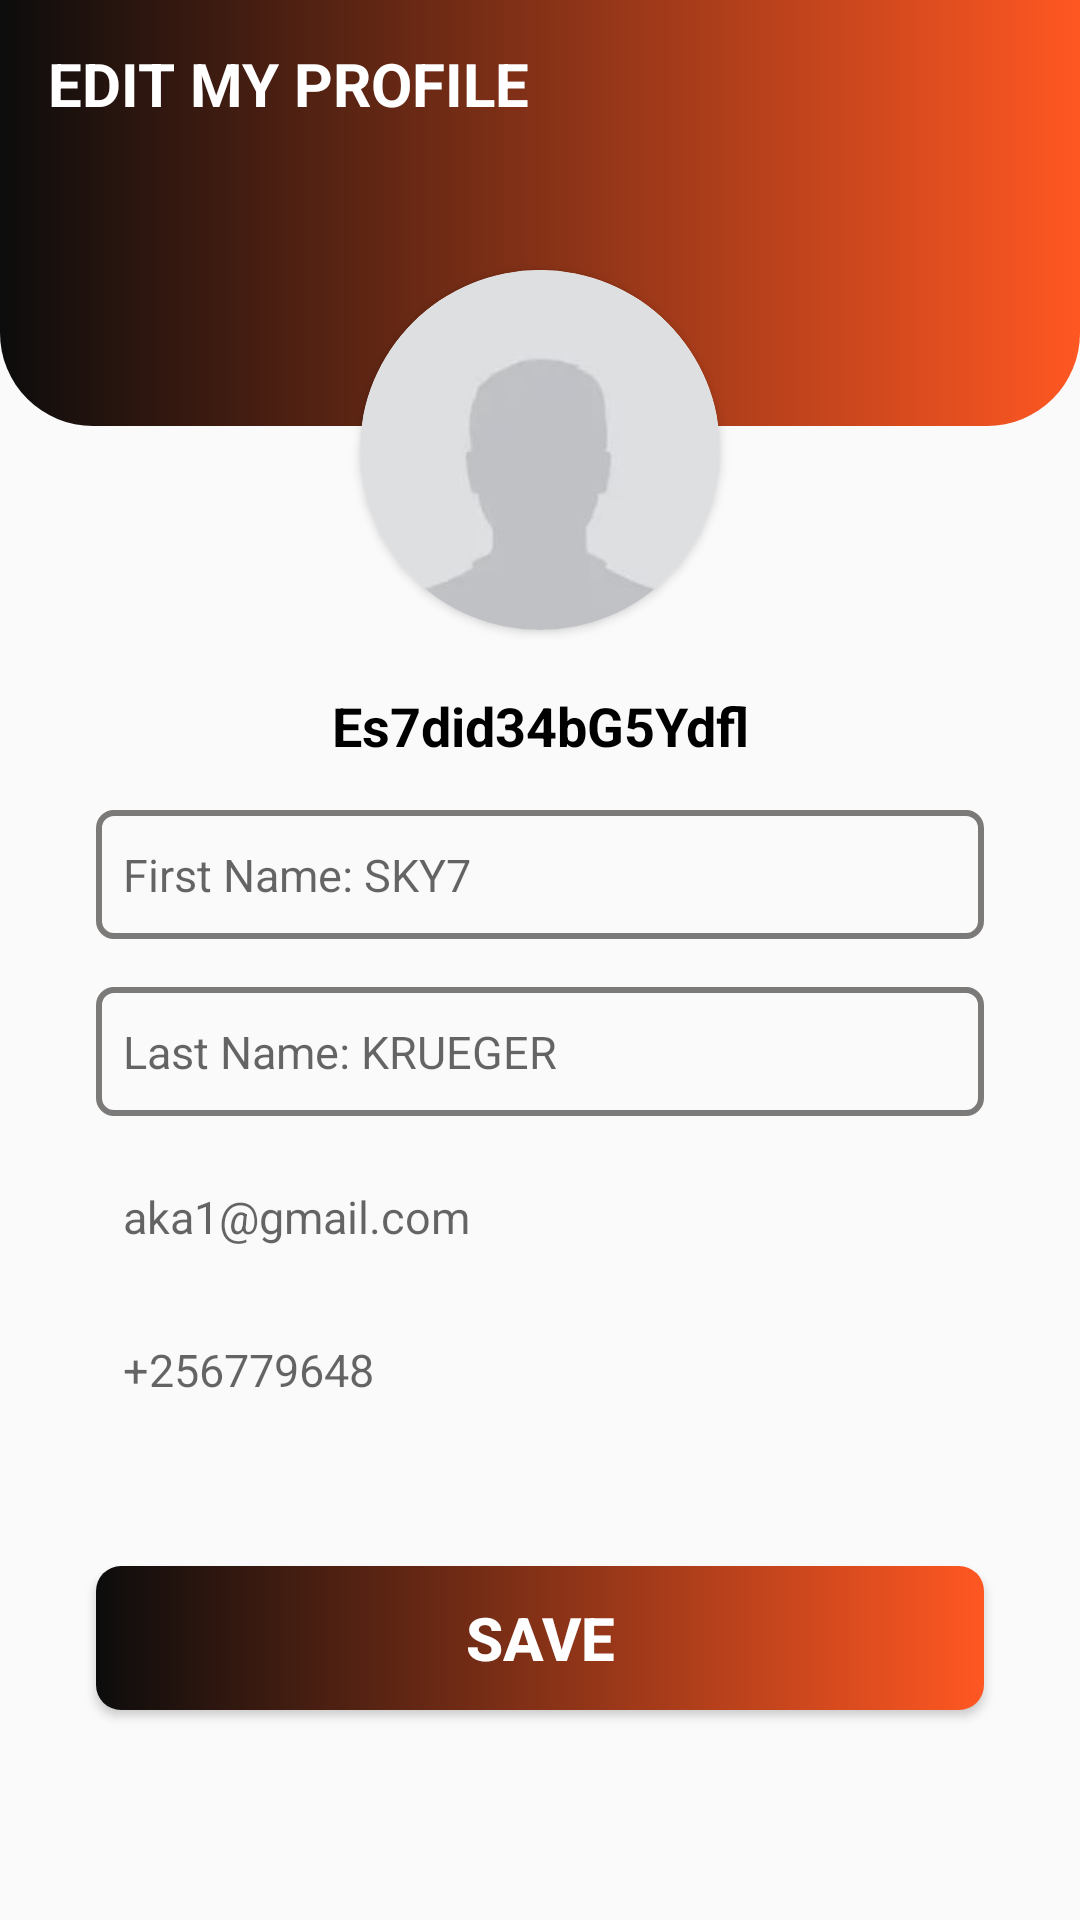

Produce the Android XML layout that renders to this screen, including the resource entries it uses.
<!-- AndroidManifest.xml: application theme Theme.EArt -->
<!-- res/layout/activity_edit_user_data.xml -->
<?xml version="1.0" encoding="utf-8"?>
<layout
    xmlns:android="http://schemas.android.com/apk/res/android"
    xmlns:app="http://schemas.android.com/apk/res-auto"
    xmlns:tools="http://schemas.android.com/tools">

    <androidx.constraintlayout.widget.ConstraintLayout
        android:layout_width="match_parent"
        android:layout_height="match_parent"
        tools:context=".ui.activities.EditUserData">

        <androidx.appcompat.widget.Toolbar
            android:id="@+id/toolbar_edit_settings"
            android:layout_width="match_parent"
            android:layout_height="?attr/actionBarSize"
            android:background="@drawable/splashbg"
            app:layout_constraintEnd_toEndOf="parent"
            app:layout_constraintStart_toStartOf="parent"
            app:layout_constraintTop_toTopOf="parent">

            <TextView
                android:id="@+id/tv_title_cart_list"
                android:layout_width="match_parent"
                android:layout_height="match_parent"
                android:gravity="fill"
                android:paddingEnd="0dp"
                android:text="EDIT MY PROFILE"
                android:textColor="@color/white"
                android:textSize="20sp"
                android:textStyle="bold"
                tools:layout_editor_absoluteX="16dp" />

        </androidx.appcompat.widget.Toolbar>

        <ScrollView
            android:layout_width="match_parent"
            android:layout_height="match_parent"
            android:layout_marginTop="55dp"
            android:layout_marginBottom="12dp"
            android:fillViewport="true"
            app:layout_constraintBottom_toBottomOf="parent"
            app:layout_constraintEnd_toEndOf="parent"
            app:layout_constraintHorizontal_bias="0.0"
            app:layout_constraintStart_toStartOf="parent"
            app:layout_constraintTop_toBottomOf="@+id/toolbar_edit_settings"
            app:layout_constraintVertical_bias="0.482">

            <androidx.constraintlayout.widget.ConstraintLayout
                android:layout_width="match_parent"
                android:layout_height="wrap_content">

                <TextView
                    android:id="@+id/textView"
                    android:layout_width="0dp"
                    android:layout_height="87dp"
                    android:background="@drawable/gradient"
                    app:layout_constraintEnd_toEndOf="parent"
                    app:layout_constraintStart_toStartOf="parent"
                    app:layout_constraintTop_toTopOf="parent" />

                <androidx.cardview.widget.CardView
                    android:id="@+id/imgFrmLayout"
                    android:layout_width="120dp"
                    android:layout_height="120dp"
                    android:layout_marginTop="35dp"
                    app:cardCornerRadius="100dp"
                    app:layout_constraintEnd_toEndOf="parent"
                    app:layout_constraintStart_toStartOf="parent"
                    app:layout_constraintTop_toTopOf="@+id/textView">


                    <ImageView
                        android:id="@+id/edit_user_image"
                        android:layout_width="wrap_content"
                        android:layout_height="wrap_content"
                        android:scaleType="fitXY"
                        android:src="@drawable/image_layout_square"
                        android:clipToOutline="true"/>

                    <ImageView
                        android:id="@+id/load_edit_UserImg"
                        android:layout_width="50dp"
                        android:layout_height="50dp"
                        android:layout_gravity="end|bottom"
                        android:layout_margin="10dp"
                        android:foreground="?attr/selectableItemBackgroundBorderless"
                        android:padding="5dp"
                        android:src="@drawable/ic_add_photo" />

                </androidx.cardview.widget.CardView>


                <TextView
                    android:id="@+id/tv_edit_user_id"
                    android:layout_width="0dp"
                    android:layout_height="40dp"
                    android:layout_marginStart="32dp"
                    android:layout_marginTop="12dp"
                    android:layout_marginEnd="32dp"
                    android:gravity="center"
                    android:text="Es7did34bG5Ydfl"
                    android:textColor="@color/black"
                    android:textSize="18sp"
                    android:textStyle="bold"
                    app:layout_constraintEnd_toEndOf="parent"
                    app:layout_constraintHorizontal_bias="0.0"
                    app:layout_constraintStart_toStartOf="parent"
                    app:layout_constraintTop_toBottomOf="@+id/imgFrmLayout" />



                <EditText
                    android:id="@+id/tv_edit_first_name"
                    android:layout_width="0dp"
                    android:layout_height="43dp"
                    android:layout_marginTop="8dp"
                    android:gravity="fill"
                    android:textSize="15sp"
                    android:paddingLeft="9dp"
                    android:hint="First Name: SKY7"
                    android:inputType="text"
                    android:textColor="@color/black"
                    android:background="@drawable/custom_textviews"
                    app:layout_constraintEnd_toEndOf="@+id/tv_edit_user_id"
                    app:layout_constraintHorizontal_bias="0.0"
                    app:layout_constraintStart_toStartOf="@+id/tv_edit_user_id"
                    app:layout_constraintTop_toBottomOf="@+id/tv_edit_user_id" />

                <EditText
                    android:id="@+id/tv_edit_last_name"
                    android:layout_width="0dp"
                    android:layout_height="43dp"
                    android:layout_marginTop="16dp"
                    android:background="@drawable/custom_textviews"
                    android:gravity="fill"
                    android:hint="Last Name: KRUEGER"
                    android:inputType="text"
                    android:paddingLeft="9dp"
                    android:textColor="@color/black"
                    android:textSize="15sp"
                    app:layout_constraintEnd_toEndOf="@+id/tv_edit_first_name"
                    app:layout_constraintHorizontal_bias="0.0"
                    app:layout_constraintStart_toStartOf="@+id/tv_edit_first_name"
                    app:layout_constraintTop_toBottomOf="@+id/tv_edit_first_name" />

                <TextView
                    android:id="@+id/tv_user_email"
                    android:layout_width="0dp"
                    android:layout_height="43dp"
                    android:layout_marginTop="12dp"
                    android:gravity="fill"
                    android:hint="aka1@gmail.com"
                    android:inputType="textEmailAddress"
                    android:paddingLeft="9dp"
                    android:textSize="15sp"
                    app:layout_constraintEnd_toEndOf="@+id/tv_edit_last_name"
                    app:layout_constraintHorizontal_bias="0.0"
                    app:layout_constraintStart_toStartOf="@+id/tv_edit_last_name"
                    app:layout_constraintTop_toBottomOf="@+id/tv_edit_last_name" />

                <TextView
                    android:id="@+id/tv_user_phone_number"
                    android:layout_width="0dp"
                    android:layout_height="43dp"
                    android:layout_marginTop="8dp"
                    android:gravity="fill"
                    android:textSize="15sp"
                    android:paddingLeft="9dp"
                    android:hint="+256779648"
                    android:inputType="number"
                    app:layout_constraintEnd_toEndOf="@+id/tv_user_email"
                    app:layout_constraintHorizontal_bias="0.0"
                    app:layout_constraintStart_toStartOf="@+id/tv_user_email"
                    app:layout_constraintTop_toBottomOf="@+id/tv_user_email" />

                <Button
                    android:layout_width="0dp"
                    android:layout_height="48dp"
                    android:layout_marginTop="44dp"
                    android:text="SAVE"
                    android:textColor="@color/white"
                    android:textStyle="bold"
                    android:textSize="20sp"
                    android:background="@drawable/btn_background"
                    app:layout_constraintEnd_toEndOf="@+id/tv_user_phone_number"
                    app:layout_constraintHorizontal_bias="0.498"
                    app:layout_constraintStart_toStartOf="@+id/tv_user_phone_number"
                    app:layout_constraintTop_toBottomOf="@+id/tv_user_phone_number" />

            </androidx.constraintlayout.widget.ConstraintLayout>

        </ScrollView>
    </androidx.constraintlayout.widget.ConstraintLayout>

</layout>
<!-- resources referenced by this layout -->
<resources>
  <color name="black">#000000</color>
  <color name="white">#FFFFFFFF</color>
  <!-- drawable btn_background (drawable) -->
  <?xml version="1.0" encoding="utf-8"?>
  <shape xmlns:android="http://schemas.android.com/apk/res/android">
      <gradient
          android:angle="180"
          android:endColor="#0C0C0C"
          android:startColor="@color/redOrange"
          />
      <corners android:radius="4pt"/>
  </shape>
  <!-- drawable custom_textviews (drawable) -->
  <?xml version="1.0" encoding="utf-8"?>
  <shape xmlns:android="http://schemas.android.com/apk/res/android">
  
      <corners android:radius="5dp" />
      <stroke android:width="2dp" android:color="#7C7A79"/>
  </shape>
  <!-- drawable gradient (drawable) -->
  <?xml version="1.0" encoding="utf-8"?>
  <shape xmlns:android="http://schemas.android.com/apk/res/android">
      <gradient
          android:angle="180"
          android:endColor="#0C0C0C"
          android:startColor="@color/redOrange"
          />
      <corners android:bottomLeftRadius="15pt" android:bottomRightRadius="15pt"/>
  </shape>
  <!-- drawable image_layout_square: png bitmap (drawable, 9236 bytes) -->
  <!-- drawable splashbg (drawable) -->
  <?xml version="1.0" encoding="utf-8"?>
  <shape xmlns:android="http://schemas.android.com/apk/res/android">
  
      <gradient
          android:angle="180"
          android:endColor="#0C0C0C"
          android:startColor="@color/redOrange"
          />
  </shape>
  <style name="Theme.EArt" parent="Theme.AppCompat.DayNight.DarkActionBar">
          
          <item name="colorPrimary">@color/redOrange</item>
          <item name="colorPrimaryVariant">@color/black</item>
          <item name="colorOnPrimary">@color/white</item>
          
          <item name="colorSecondary">@color/teal_200</item>
          <item name="colorSecondaryVariant">@color/teal_700</item>
          <item name="colorOnSecondary">@color/black</item>
          
      </style>
  <color name="redOrange">#FF5722</color>
  <color name="teal_200">#FF03DAC5</color>
  <color name="teal_700">#FF018786</color>
</resources>
